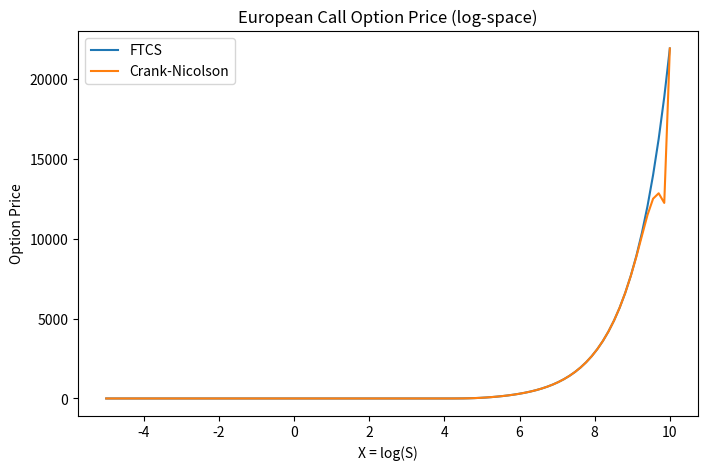

The script that saved this image:
import numpy as np
import matplotlib.pyplot as plt

# Parameters
r = 0.04
sigma = 0.30
T = 1.0
K = 110

# Grid parameters
N = 100          # number of interior points
M = 100          # time steps

# Domain
X_min, X_max = -5, 10

dx = (X_max - X_min) / (N + 1)
dt = T / M

# Full grid (including boundaries)
X = np.linspace(X_min, X_max, N + 2)

# Interior points only (unknowns)
X_inner = X[1:-1]

def build_ftcs_matrix(N, dx, dt, r, sigma):
    nu = 0.5 * sigma**2
    mu = r - 0.5 * sigma**2

    a_m1 = -mu * dt / (2 * dx) + nu * dt / dx**2
    a_0  = 1 - 2 * nu * dt / dx**2 - r * dt
    a_p1 =  mu * dt / (2 * dx) + nu * dt / dx**2

    A = (
        np.diag([a_0] * N)
        + np.diag([a_p1] * (N - 1), 1)
        + np.diag([a_m1] * (N - 1), -1)
    )

    return A, a_m1, a_0, a_p1

def build_crank_nicolson_matrices(N, dx, dt, r, sigma):
    nu = 0.5 * sigma**2
    mu = r - 0.5 * sigma**2

    alpha = nu * dt / dx**2
    beta  = mu * dt / (2 * dx)

    # Matrix A (explicit part)
    a_m1 = 0.5 * (alpha - beta)
    a_0  = 1 - alpha - 0.5 * r * dt
    a_p1 = 0.5 * (alpha + beta)

    A = (
        np.diag([a_0] * N)
        + np.diag([a_p1] * (N - 1), 1)
        + np.diag([a_m1] * (N - 1), -1)
    )

    # Matrix B (implicit part)
    b_m1 = -0.5 * (alpha - beta)
    b_0  = 1 + alpha + 0.5 * r * dt
    b_p1 = -0.5 * (alpha + beta)

    B = (
        np.diag([b_0] * N)
        + np.diag([b_p1] * (N - 1), 1)
        + np.diag([b_m1] * (N - 1), -1)
    )

    return A, B, a_m1, a_0, a_p1, b_m1, b_0, b_p1

def terminal_payoff(X_inner, K):
    S = np.exp(X_inner)
    return np.maximum(S - K, 0)


def boundary_conditions(S_max, K, r, tau):   #intentionally leaving S_min because it approximates the behavior at S=0, which is 0 for a call option
    left = 0.0
    right = S_max - K * np.exp(-r * tau)
    return left, right

# BS Parameters
r = 0.04
sigma = 0.30
T = 1.0
K = 110

# Corresponding S values
S_inner = np.exp(X_inner)
#S_min = np.exp(X_min)
S_max = np.exp(X_max)

def solve_ftcs(N, M, dx, dt, r, sigma, K, X_inner, S_max):
    A, a_m1, a_0, a_p1 = build_ftcs_matrix(N, dx, dt, r, sigma)

    # Initial condition (tau = 0)
    V = terminal_payoff(X_inner, K)

    for n in range(M):
        tau = (n+1)* dt

        left, right = boundary_conditions(S_max, K, r, tau)

        V_new = A @ V

        # Boundary corrections
        V_new[0]  += a_m1 * left
        V_new[-1] += a_p1 * right

        V = V_new

    return V

def solve_crank_nicolson(N, M, dx, dt, r, sigma, K, X_inner, S_max):
    A, B, a_m1, a_0, a_p1, b_m1, b_0, b_p1 = build_crank_nicolson_matrices(
        N, dx, dt, r, sigma
    )

    V = terminal_payoff(X_inner, K)

    for n in range(M):
        tau = n * dt

        left, right = boundary_conditions(S_max, K, r, tau)

        rhs = A @ V

        # Boundary corrections (VERY IMPORTANT)
        rhs[0]  += a_m1 * left
        rhs[-1] += a_p1 * right

        V = np.linalg.solve(B, rhs)

    return V

def reconstruct_full_grid(V_inner, K, r, tau, X):
    V_full = np.zeros(len(X))

    S = np.exp(X)

    left = 0.0
    right = S[-1] - K * np.exp(-r * tau)

    V_full[0] = left
    V_full[-1] = right
    V_full[1:-1] = V_inner

    return V_full

# Solve PDE
V_ftcs = solve_ftcs(N, M, dx, dt, r, sigma, K, X_inner, S_max)
V_cn   = solve_crank_nicolson(N, M, dx, dt, r, sigma, K, X_inner, S_max)

# Reconstruct full grid (tau = T)
V_ftcs_full = reconstruct_full_grid(V_ftcs, K, r, T, X)
V_cn_full   = reconstruct_full_grid(V_cn, K, r, T, X)

S = np.exp(X)

plt.figure(figsize=(8,5))
plt.plot(X, V_ftcs_full, label="FTCS")
plt.plot(X, V_cn_full, label="Crank-Nicolson")
plt.xlabel("X = log(S)")
plt.ylabel("Option Price")
plt.title("European Call Option Price (log-space)")
plt.legend()
plt.show()
